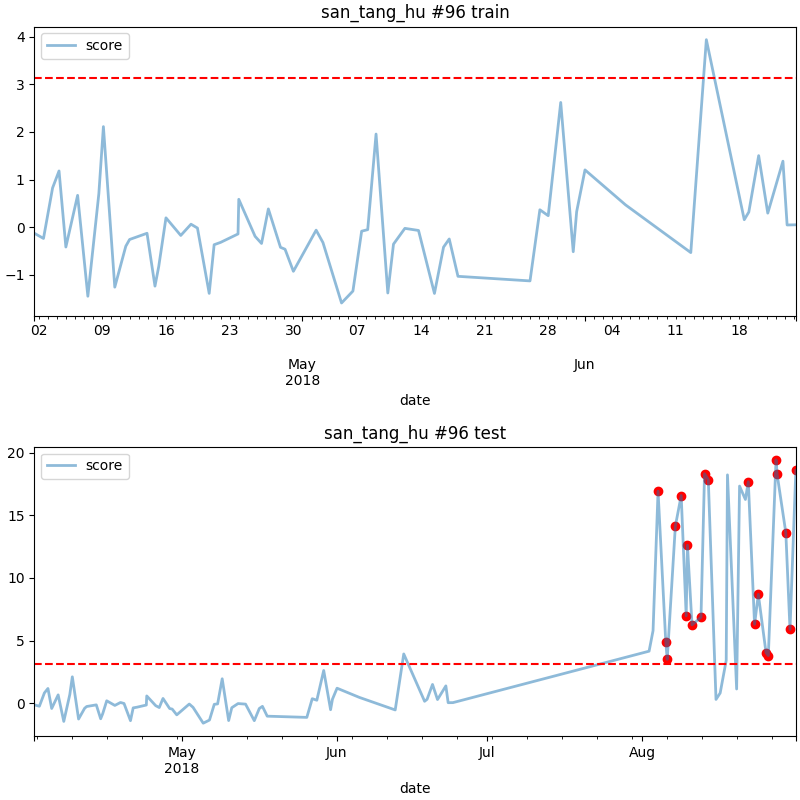

Values plotted in this chart, from the file beside it:
date, score
2018-08-04 05:00, 16.92
2018-08-05 18:00, 4.898
2018-08-06 01:00, 3.503
2018-08-07 16:00, 14.13
2018-08-08 20:00, 16.57
2018-08-09 20:00, 6.973
2018-08-10 02:00, 12.61
2018-08-11 00:00, 6.255
2018-08-12 19:00, 6.865
2018-08-13 12:00, 18.31
2018-08-14 06:00, 17.84
2018-08-22 06:00, 17.68
2018-08-23 12:00, 6.294
2018-08-24 06:00, 8.694
2018-08-25 19:00, 4.035
2018-08-26 06:00, 3.804
2018-08-27 19:00, 19.42
2018-08-28 00:00, 18.3
2018-08-29 18:00, 13.61
2018-08-30 14:00, 5.891
2018-08-31 18:00, 18.58
